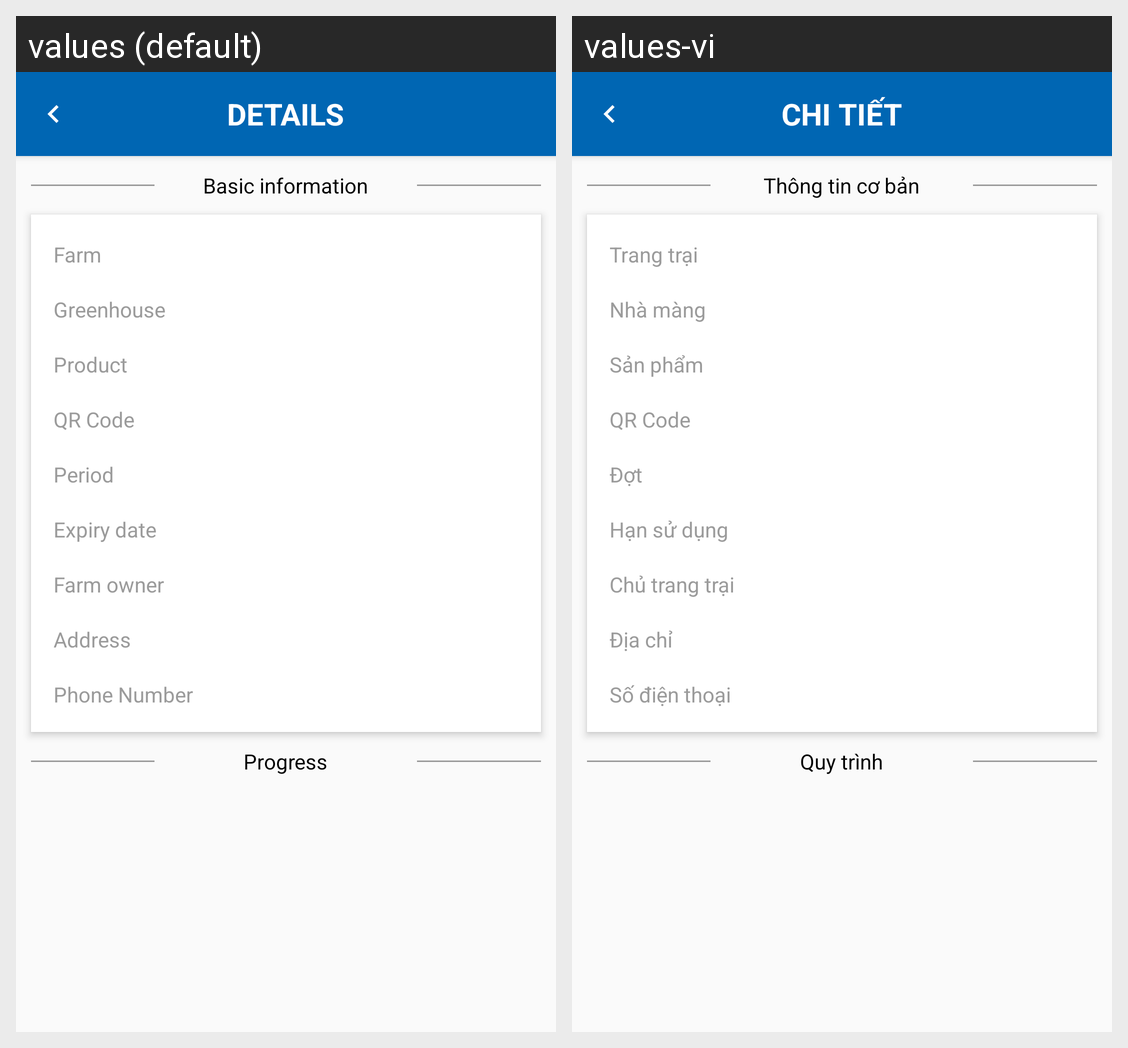

The Android screen above is rendered under two locales of the same app. Produce the string resources it draws, with the default and per-locale values.
Android screen res/layout/activity_search_result.xml rendered under 2 locales, left to right: values (default), values-vi. Device: Nexus 5 (rendered at 1080×1920; each locale shown at half size, 540×960, under a caption strip naming it); theme AppTheme.
Strings drawn on this screen, with the default value and each locale's value (text and hints the layout hard-codes, and strings that could not be matched under every locale, appear in the picture but are not listed):

detail
  values: Details
  values-vi: Chi tiết

basicInformation
  values: Basic information
  values-vi: Thông tin cơ bản

farm
  values: Farm
  values-vi: Trang trại

home
  values: Greenhouse
  values-vi: Nhà màng

product
  values: Product
  values-vi: Sản phẩm

crop
  values: Period
  values-vi: Đợt

expiryDate
  values: Expiry date
  values-vi: Hạn sử dụng

farmOwner
  values: Farm owner
  values-vi: Chủ trang trại

address
  values: Address
  values-vi: Địa chỉ

phoneNumber
  values: Phone Number
  values-vi: Số điện thoại

progress
  values: Progress
  values-vi: Quy trình
